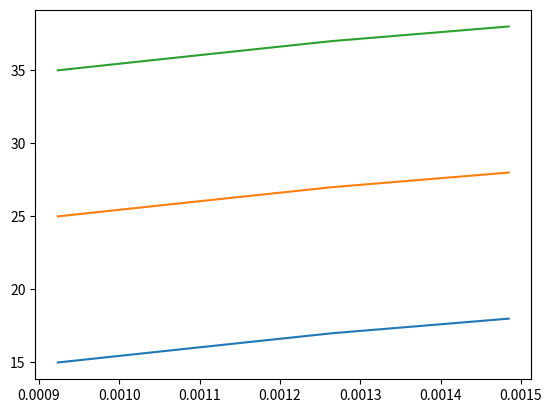

Write Python code to recreate this figure.
import numpy as np
import time



class history:

    def __init__(self,maxitems=5000,columns=3) -> None:  
        '''A fifo buffer for numpy fp numbers with time axis in seconds
           The number of columns is free to choose. The total number of columns
           will be columns+1
        '''      
        self.maxitems = maxitems
        self.cols = columns
        self.mem = np.zeros((self.cols+1,self.maxitems),dtype=np.float32)
        self.items = 0
        self.tcreated = time.time()

    def length_s(self):
        return self.mem[0,self.items-1]
    
    def clear(self):
        'clear the memory and reset the timer'
        self.mem = np.zeros((self.cols+1,self.maxitems),dtype=np.float32)
        self.items = 0
        self.tcreated = time.time()

    def head(self,num):
        'get the last num elements'
        assert num >= 1, f'num must be >=1 , got {num}'
        if num > self.items :
            num = self.items                
        return self.mem[:,self.items-1:self.items-num:-1]
        
    def timerange(self,range_s,offset_s=0,max_samples=500):
        t = self.mem[0][:self.items]
        tmax = t[self.items-1]
        koff = np.searchsorted(t,tmax-offset_s) - 1
        if koff < 0 : koff = 0        
        kend = np.searchsorted(t,tmax - offset_s - range_s) - 1
        if kend < 0 : kend = 0
        #print(koff,kend,self.items)        
        if kend-koff < max_samples :
            return self.mem[:,koff:kend:-1]
        else : # to be implemented...
            return self.mem[:,koff:kend:-1]
                
    def add(self,row:tuple):
        'add a full row : row is a tuple with columns elements'
        t = time.time() - self.tcreated
        if self.items < self.maxitems :
            self.mem[:,self.items] = (t,)+row
            self.items += 1
        else:            
            self.mem = np.roll(self.mem,-1,axis=None,)            
            self.mem[:,self.maxitems-1] = (t,)+row
        


def main():
    import matplotlib.pyplot as plt
    fig,ax = plt.subplots()

    h = history(maxitems=7)
    for k in range(9):
        h.add((10+k,20+k,30+k))
        time.sleep(0.0001)

    

    ax.plot(h.head(5)[0],h.head(5)[1:].T)
    plt.show()


if __name__ == '__main__':
    main()